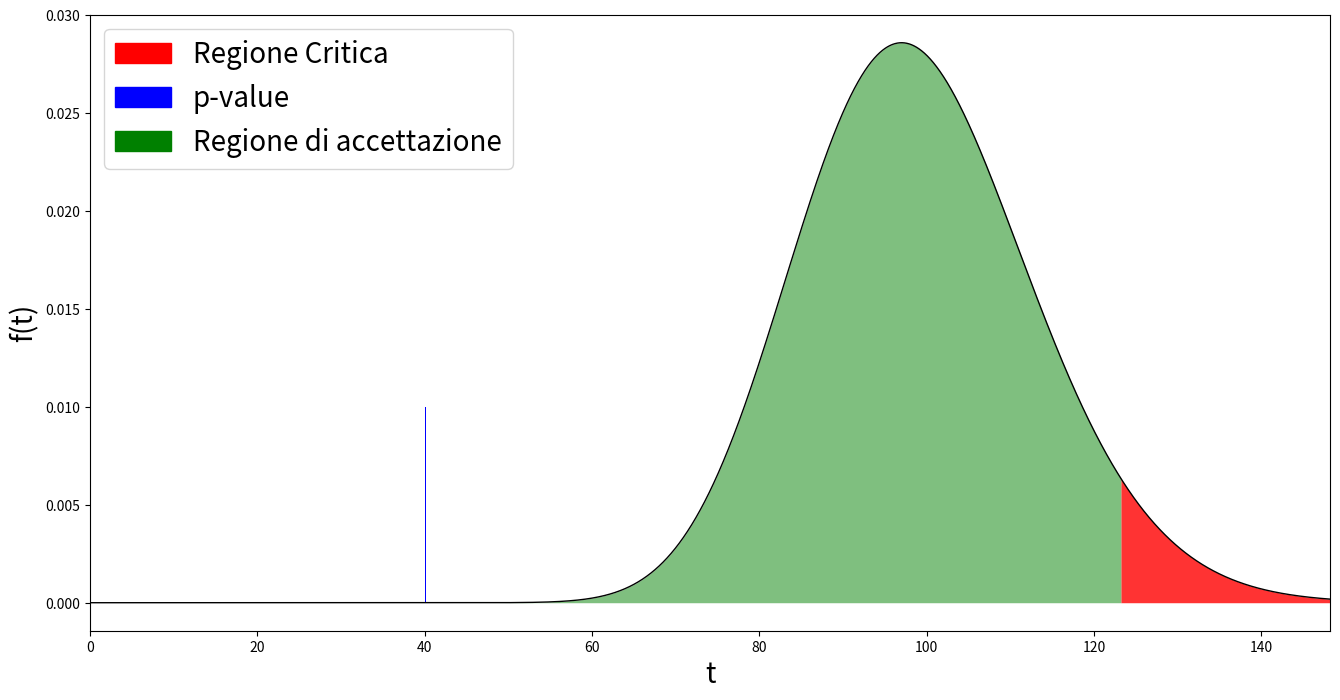
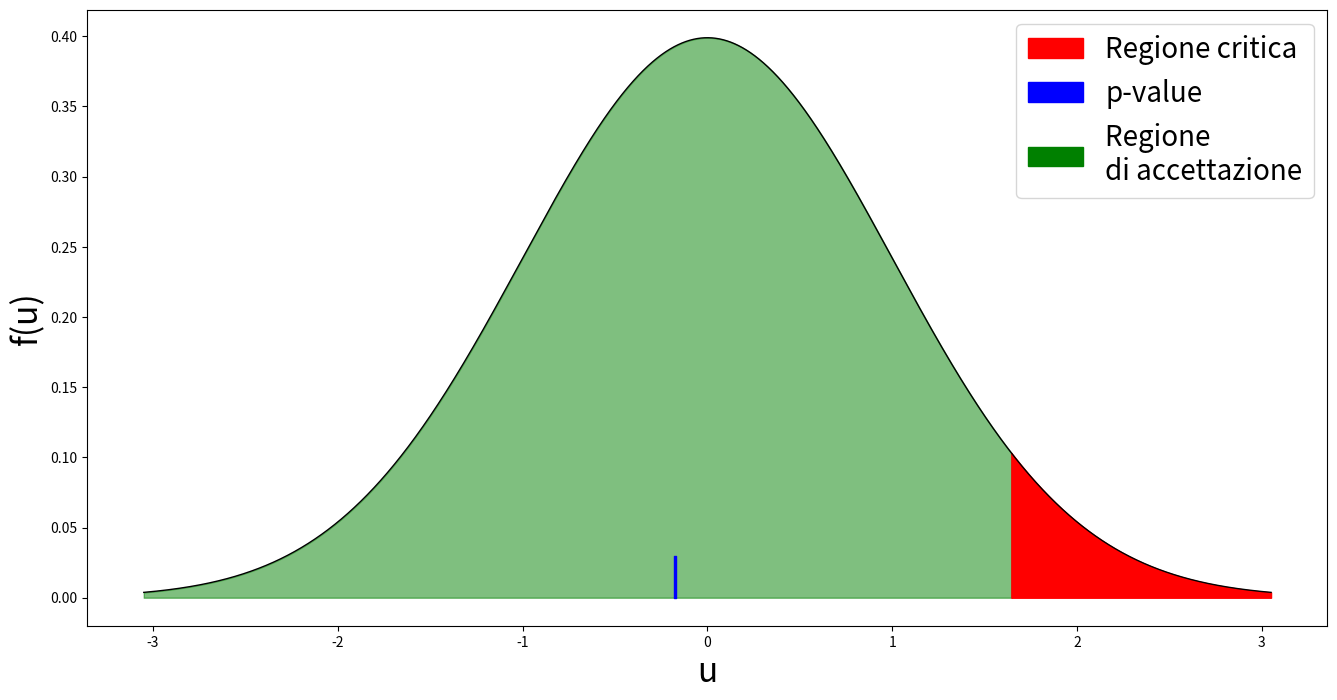

The matplotlib source for these figures, in order:
import scipy.stats as ss
from scipy.stats import chi2, norm
import numpy as np
from matplotlib import pyplot as plt
import matplotlib.patches as mpatches
import math
import random
import statistics
from statistics import stdev

def uniformityTest(alpha=0.05):
    #creiamo 1000 valori random
    O = np.random.randint(0,10,100)
    #creiamo la tabella delle frequenze attese
    freq = (O==np.arange(10)[..., np.newaxis]).sum(axis=1)*1./O.size
    W, p_value = ss.chisquare(freq)
    print("W=",W,"p-value=",p_value)
    if(p_value > alpha):
        print("La distribuzione è uniforme con prob err", alpha*100,"%")
    else:
        print("La distribuzione non è uniforme con prob err", alpha*100,"%")
    return p_value

p_value=uniformityTest()

def displayChi(df, alpha, p, xP=16, yP=8):
    x=np.linspace(chi2.ppf(0, df),chi2.ppf(0.999, df), 100000)
    rv = chi2(df)
    region_limit = chi2.ppf(1-alpha, df)
    p_x = chi2.ppf(1-p, df)
    
    if(p_x > max(x)):
        p_min = max(x)-0.01
        p_max = max(x)
    else:
        p_min = p_x - 0.1
        p_max = p_x + 0.1
        
    NoCrit = x[x <= region_limit]
    Crit = x[x >= region_limit]
    AreaPValue = x[np.logical_and(x >= p_min, x <= p_max)]
    p_y = [0.01]*len(AreaPValue)
    
    plt.figure(figsize=(xP,yP))
    plt.plot(x, rv.pdf(x), 'k-', lw=1)
    plt.fill_between(NoCrit,chi2.pdf(NoCrit,df),color='g',alpha=0.5,linewidth=0,)
    plt.fill_between(Crit,chi2.pdf(Crit,df),color='r',alpha=0.8,linewidth=0,)
    plt.fill_between(AreaPValue,p_y,color='b',alpha=1,linewidth=0,)
    red_patch = mpatches.Patch(color='red', label='Regione Critica')
    blue_patch = mpatches.Patch(color='blue', label='p-value')
    green_patch = mpatches.Patch(color='green', label='Regione di accettazione')
    plt.legend(handles=[red_patch,blue_patch,green_patch], prop={'size': 20})
    
    plt.xlabel('t',  fontsize=20)
    plt.ylabel('f(t)',  fontsize=20)
    plt.xlim((0,max(x)))
    plt.show()

displayChi(df=99, alpha=0.05, p=p_value)


def updowntest(l, l_median, alpha=0.05):
    runs, n1, n2 = 0, 0, 0
    for i in range(len(l)):
        if( (l[i] >= l_median and l[i-1] < l_median) or (l[i] < l_median and l[i-1] >= l_median )):
            runs+=1
        if(l[i] >= l_median):
            n1+=1
        else:
            n2+=1
    
    run_exp = ((2*n1*n2)/(n1+n2))+1
    std_dev = math.sqrt((2*n1*n2*(2*n1*n2-n1-n2))/(((n1+n2)**2)*(n1+n2-1)))
    
    z = (runs - run_exp)/std_dev
    z_alpha = ss.norm.ppf(1-alpha)
    return z, z-alpha, runs

def upAndDownGrafico(pvalue, xP=16, yP=8):
    sigma=stdev(l)
    U=(run-(2*n+1)/3)/sigma
    #Grafico
    plt.figure(figsize=(xP,yP))
    u = np.linspace(-3.05, +3.05, 100000)
    iq = norm(0,1)
    
    pvalue_pos = norm.ppf(1-pvalue)
    if pvalue_pos > 3:
        pvalue_minor = 3-0.005
        pvalue_major = 3
    elif pvalue_pos < -3:
        pvalue_minor = -3
        pvalue_major = -3+0.005
    else:
        pvalue_minor = pvalue_pos-0.005
        pvalue_major = pvalue_pos+0.005
    
 
    NoCrit = u[u <= norm.ppf(1-alpha)]
    coda1 = u[u >= norm.ppf(1-alpha)]
    AreaPValue = u[np.logical_and(u >= pvalue_minor,u <= pvalue_major)]
    
    pvalueY = [0.03]*len(AreaPValue)
    
    #Coloro le aree
    plt.plot(u, 1/(1 * np.sqrt(2 * np.pi)) *np.exp( - (u - 0)**2 / (2 * 1**2) ),linewidth=1, color='k')
    plt.fill_between(NoCrit,iq.pdf(NoCrit),color='g', alpha=0.5)
    plt.fill_between(coda1,iq.pdf(coda1),color='r')
    plt.fill_between(AreaPValue,pvalueY,color='b')
    
    #Creo la leggenda
    red_patch = mpatches.Patch(color='red', label='Regione critica')
    blue_patch = mpatches.Patch(color='blue', label='p-value')
    green_patch = mpatches.Patch(color='green', label='Regione \ndi accettazione')
    plt.legend(handles=[red_patch,blue_patch,green_patch], prop={'size': 20})
    
    #Mostro il grafico
    plt.xlabel('u',  fontsize=24)
    plt.ylabel('f(u)',  fontsize=24)
    plt.show()

#testiamo
l = []
alpha = 0.05
n=1000
for i in range(n):
    l.append(random.random())
l_median = statistics.median(l)
pvalue, p_alpha, run = updowntest(l, l_median, alpha)
pvalue = abs(pvalue)
p_alpha = abs(p_alpha)
print("p-value=",pvalue, "p_alpha=",p_alpha)
if(pvalue < p_alpha):
    print("Accetto l'ipotesi con prob err", alpha*100,"%")
else:
    print("Rifiuto l'ipotesi con prob err", alpha)
upAndDownGrafico(pvalue=pvalue)